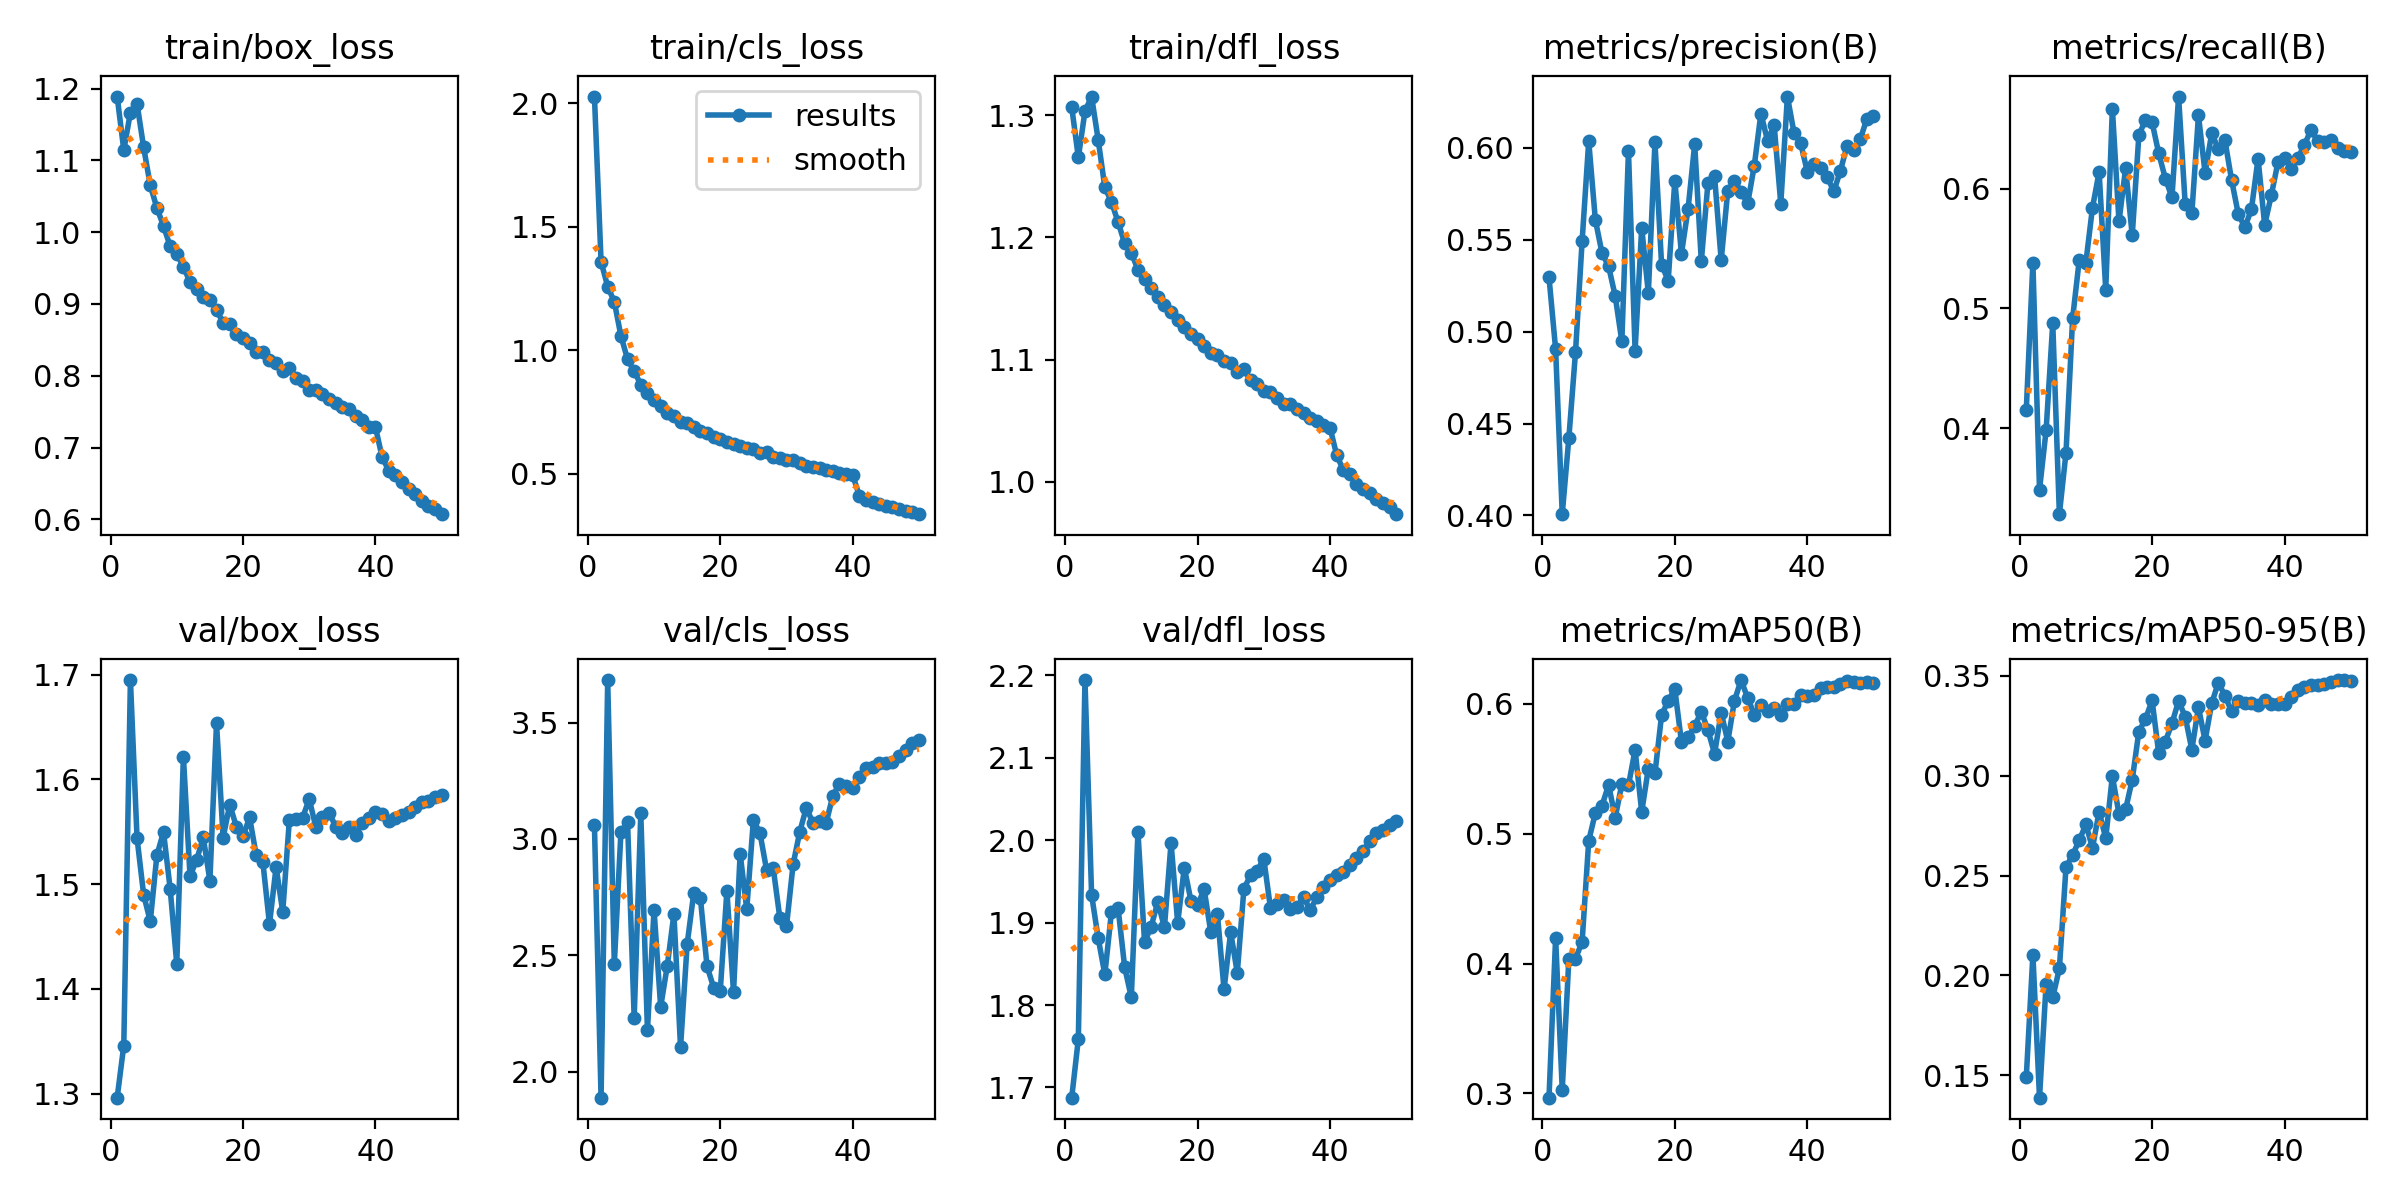

The data file committed next to this chart (first rows):
epoch, time, train/box_loss, train/cls_loss, train/dfl_loss, metrics/precision(B), metrics/recall(B), metrics/mAP50(B), metrics/mAP50-95(B), val/box_loss, val/cls_loss, val/dfl_loss, lr/pg0, lr/pg1, lr/pg2
1, 978.7, 1.189, 2.028, 1.307, 0.5296, 0.4149, 0.2967, 0.149, 1.296, 3.059, 1.688, 0.003331, 0.003331, 0.003331
2, 1462, 1.114, 1.358, 1.266, 0.4904, 0.5383, 0.4197, 0.2104, 1.346, 1.889, 1.759, 0.006532, 0.006532, 0.006532
3, 1935, 1.167, 1.258, 1.303, 0.4007, 0.3485, 0.3029, 0.1388, 1.695, 3.682, 2.194, 0.009602, 0.009602, 0.009602
4, 2401, 1.179, 1.196, 1.315, 0.4422, 0.3983, 0.4037, 0.1959, 1.544, 2.462, 1.934, 0.009406, 0.009406, 0.009406
5, 2966, 1.118, 1.058, 1.28, 0.4886, 0.4877, 0.4038, 0.189, 1.49, 3.03, 1.881, 0.009208, 0.009208, 0.009208
6, 3564, 1.065, 0.9632, 1.241, 0.5491, 0.328, 0.4166, 0.2035, 1.465, 3.071, 1.837, 0.00901, 0.00901, 0.00901
7, 4053, 1.034, 0.9149, 1.229, 0.6035, 0.3794, 0.4946, 0.2542, 1.528, 2.232, 1.913, 0.008812, 0.008812, 0.008812
8, 4539, 1.009, 0.8603, 1.213, 0.5607, 0.4918, 0.516, 0.2604, 1.55, 3.11, 1.918, 0.008614, 0.008614, 0.008614
9, 5315, 0.9803, 0.8268, 1.195, 0.5427, 0.5405, 0.5216, 0.2676, 1.496, 2.178, 1.846, 0.008416, 0.008416, 0.008416
10, 6158, 0.9698, 0.7998, 1.187, 0.5355, 0.5384, 0.5376, 0.2756, 1.424, 2.695, 1.809, 0.008218, 0.008218, 0.008218
11, 6742, 0.952, 0.7723, 1.174, 0.5193, 0.5843, 0.5124, 0.264, 1.622, 2.279, 2.01, 0.00802, 0.00802, 0.00802
12, 7480, 0.9303, 0.7474, 1.166, 0.4946, 0.6141, 0.5383, 0.282, 1.508, 2.456, 1.876, 0.007822, 0.007822, 0.007822
13, 8039, 0.9212, 0.733, 1.159, 0.5981, 0.5156, 0.5373, 0.2687, 1.523, 2.678, 1.895, 0.007624, 0.007624, 0.007624
14, 9042, 0.9091, 0.7098, 1.151, 0.4896, 0.6671, 0.5646, 0.2998, 1.545, 2.106, 1.925, 0.007426, 0.007426, 0.007426
15, 9949, 0.9058, 0.704, 1.145, 0.5564, 0.5727, 0.5169, 0.2808, 1.503, 2.548, 1.894, 0.007228, 0.007228, 0.007228
16, 10415, 0.892, 0.6891, 1.139, 0.5209, 0.6171, 0.5501, 0.2832, 1.654, 2.769, 1.997, 0.00703, 0.00703, 0.00703
17, 10882, 0.8736, 0.6714, 1.133, 0.6028, 0.5612, 0.5465, 0.2979, 1.544, 2.746, 1.9, 0.006832, 0.006832, 0.006832
18, 11341, 0.8716, 0.6636, 1.127, 0.5364, 0.6446, 0.5913, 0.3221, 1.576, 2.453, 1.967, 0.006634, 0.006634, 0.006634
19, 11800, 0.8576, 0.6466, 1.121, 0.5276, 0.6579, 0.6026, 0.3284, 1.555, 2.362, 1.927, 0.006436, 0.006436, 0.006436
20, 12258, 0.8526, 0.6385, 1.117, 0.5821, 0.6556, 0.6113, 0.3377, 1.546, 2.349, 1.922, 0.006238, 0.006238, 0.006238
21, 12716, 0.8462, 0.6288, 1.111, 0.5423, 0.6297, 0.5708, 0.3112, 1.564, 2.777, 1.94, 0.00604, 0.00604, 0.00604
22, 13173, 0.8326, 0.6199, 1.105, 0.5666, 0.6086, 0.5742, 0.3171, 1.527, 2.342, 1.888, 0.005842, 0.005842, 0.005842
23, 13631, 0.833, 0.6125, 1.104, 0.6018, 0.5929, 0.5829, 0.3262, 1.521, 2.937, 1.91, 0.005644, 0.005644, 0.005644
24, 14089, 0.8216, 0.6045, 1.099, 0.5382, 0.6772, 0.5941, 0.3374, 1.462, 2.699, 1.819, 0.005446, 0.005446, 0.005446
25, 14548, 0.8177, 0.5987, 1.098, 0.5806, 0.5871, 0.5798, 0.3295, 1.516, 3.082, 1.888, 0.005248, 0.005248, 0.005248
26, 15007, 0.8066, 0.5831, 1.09, 0.5844, 0.5794, 0.5616, 0.313, 1.474, 3.024, 1.839, 0.00505, 0.00505, 0.00505
27, 15466, 0.8103, 0.5886, 1.092, 0.5388, 0.6614, 0.5933, 0.3342, 1.561, 2.866, 1.941, 0.004852, 0.004852, 0.004852
28, 15924, 0.7962, 0.5692, 1.083, 0.5766, 0.6133, 0.571, 0.3175, 1.562, 2.874, 1.958, 0.004654, 0.004654, 0.004654
29, 16383, 0.7928, 0.565, 1.08, 0.5819, 0.6465, 0.6024, 0.3362, 1.563, 2.66, 1.963, 0.004456, 0.004456, 0.004456
30, 16842, 0.7803, 0.5562, 1.075, 0.5761, 0.6334, 0.6184, 0.3465, 1.581, 2.626, 1.978, 0.004258, 0.004258, 0.004258
31, 17301, 0.7804, 0.5541, 1.074, 0.5696, 0.6405, 0.6046, 0.34, 1.555, 2.892, 1.918, 0.00406, 0.00406, 0.00406
32, 17836, 0.7739, 0.5432, 1.069, 0.5902, 0.6075, 0.5918, 0.3322, 1.564, 3.03, 1.923, 0.003862, 0.003862, 0.003862
33, 18310, 0.7672, 0.5327, 1.064, 0.6185, 0.5794, 0.5993, 0.3373, 1.568, 3.135, 1.927, 0.003664, 0.003664, 0.003664
34, 18785, 0.7616, 0.5279, 1.063, 0.6038, 0.5678, 0.5945, 0.3364, 1.555, 3.067, 1.917, 0.003466, 0.003466, 0.003466
35, 19280, 0.7559, 0.522, 1.06, 0.6121, 0.5829, 0.5971, 0.3366, 1.549, 3.076, 1.919, 0.003268, 0.003268, 0.003268
36, 19758, 0.7533, 0.516, 1.057, 0.5695, 0.6254, 0.5918, 0.3353, 1.554, 3.07, 1.931, 0.00307, 0.00307, 0.00307
37, 20235, 0.7434, 0.5122, 1.052, 0.6277, 0.5698, 0.5996, 0.3376, 1.547, 3.186, 1.915, 0.002872, 0.002872, 0.002872
38, 21179, 0.7379, 0.5016, 1.05, 0.6079, 0.5947, 0.6001, 0.3358, 1.558, 3.236, 1.931, 0.002674, 0.002674, 0.002674
39, 21989, 0.7292, 0.4984, 1.046, 0.6024, 0.6221, 0.6071, 0.3358, 1.563, 3.226, 1.943, 0.002476, 0.002476, 0.002476
40, 22448, 0.7285, 0.4927, 1.044, 0.587, 0.6262, 0.6063, 0.3358, 1.568, 3.217, 1.952, 0.002278, 0.002278, 0.002278
41, 22938, 0.6868, 0.4108, 1.022, 0.5908, 0.617, 0.6066, 0.3392, 1.567, 3.266, 1.958, 0.00208, 0.00208, 0.00208
42, 23387, 0.668, 0.3923, 1.01, 0.5891, 0.6256, 0.612, 0.3428, 1.56, 3.304, 1.961, 0.001882, 0.001882, 0.001882
43, 23830, 0.6615, 0.3845, 1.006, 0.5842, 0.6367, 0.613, 0.3445, 1.563, 3.31, 1.97, 0.001684, 0.001684, 0.001684
44, 24269, 0.6517, 0.3772, 0.9985, 0.5761, 0.6494, 0.6131, 0.3452, 1.566, 3.324, 1.978, 0.001486, 0.001486, 0.001486
45, 24705, 0.6423, 0.3693, 0.9944, 0.5873, 0.6398, 0.6155, 0.3456, 1.568, 3.327, 1.987, 0.001288, 0.001288, 0.001288
46, 25152, 0.6347, 0.3627, 0.9911, 0.601, 0.6391, 0.6178, 0.3458, 1.573, 3.332, 1.999, 0.00109, 0.00109, 0.00109
47, 25606, 0.6255, 0.3546, 0.9858, 0.5985, 0.6406, 0.6169, 0.3471, 1.579, 3.356, 2.008, 0.000892, 0.000892, 0.000892
48, 26051, 0.6181, 0.3497, 0.9826, 0.6045, 0.6338, 0.6165, 0.3478, 1.58, 3.382, 2.012, 0.000694, 0.000694, 0.000694
49, 26494, 0.6144, 0.3433, 0.9791, 0.6157, 0.632, 0.6169, 0.3477, 1.583, 3.41, 2.018, 0.000496, 0.000496, 0.000496
50, 26935, 0.6072, 0.3355, 0.9735, 0.617, 0.6306, 0.6164, 0.3472, 1.586, 3.423, 2.024, 0.000298, 0.000298, 0.000298
